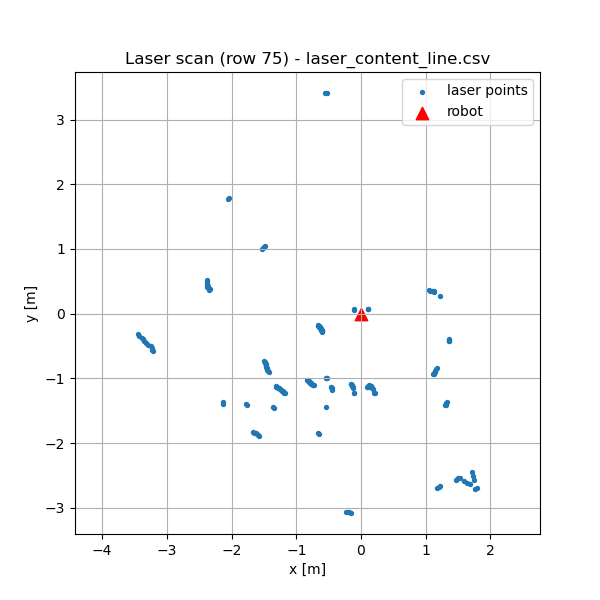

The file beside this chart, header and first rows:
ranges, angle_increment, stamp, 
1.1339999437332153;1.1339999437332153;1.…, 0.008715, 1791576744311534465
1.1360000371932983;1.1319999694824219;1.…, 0.008715, 1791576744446338246
1.1339999437332153;1.1339999437332153;1.…, 0.008715, 1791576744569063881
1.1299999952316284;1.1299999952316284;1.…, 0.008715, 1791576744704324230
1.128000020980835;inf;inf;inf;inf;inf;6.…, 0.008715, 1791576744826795017
inf;inf;inf;inf;inf;inf;inf;inf;inf;inf;…, 0.008715, 1791576744949737612
1.0779999494552612;1.0779999494552612;in…, 0.008715, 1791576745084965092
inf;1.159999966621399;1.159999966621399;…, 0.008715, 1791576745208099333
1.1619999408721924;1.1619999408721924;in…, 0.008715, 1791576745342802152
inf;inf;inf;inf;6.855999946594238;6.8559…, 0.008715, 1791576745465819228
inf;inf;inf;6.840000152587891;6.84000015…, 0.008715, 1791576745601141429
inf;inf;6.863999843597412;6.863999843597…, 0.008715, 1791576745723649678
inf;inf;6.888000011444092;6.888000011444…, 0.008715, 1791576745846595051
inf;inf;inf;6.872000217437744;6.87200021…, 0.008715, 1791576745981538034
inf;inf;6.815999984741211;6.815999984741…, 0.008715, 1791576746104419186
inf;inf;6.751999855041504;6.751999855041…, 0.008715, 1791576746239796348
inf;6.831999778747559;6.831999778747559;…, 0.008715, 1791576746362232357
inf;6.783999919891357;6.783999919891357;…, 0.008715, 1791576746497244951
inf;6.800000190734863;6.800000190734863;…, 0.008715, 1791576746620127788
inf;6.74399995803833;6.74399995803833;in…, 0.008715, 1791576746742873626
inf;6.9039998054504395;6.903999805450439…, 0.008715, 1791576746878035495
inf;7.0320000648498535;7.032000064849853…, 0.008715, 1791576747001139015
6.840000152587891;inf;6.791999816894531;…, 0.008715, 1791576747135955406
inf;inf;inf;inf;inf;inf;inf;inf;5.039999…, 0.008715, 1791576747259066407
6.920000076293945;6.9039998054504395;6.9…, 0.008715, 1791576747394073667
6.920000076293945;6.920000076293945;5.37…, 0.008715, 1791576747516806265
6.920000076293945;6.920000076293945;5.21…, 0.008715, 1791576747651843210
6.935999870300293;6.935999870300293;5.22…, 0.008715, 1791576747774756565
6.863999843597412;inf;inf;inf;5.10400009…, 0.008715, 1791576747897499774
6.935999870300293;5.23199987411499;5.231…, 0.008715, 1791576748032617625
6.895999908447266;5.168000221252441;5.16…, 0.008715, 1791576748155399278
inf;5.239999771118164;5.239999771118164;…, 0.008715, 1791576748290639609
inf;5.239999771118164;5.239999771118164;…, 0.008715, 1791576748413342430
5.343999862670898;5.343999862670898;5.27…, 0.008715, 1791576748548408171
inf;5.392000198364258;5.392000198364258;…, 0.008715, 1791576748671321174
5.3520002365112305;5.3520002365112305;5.…, 0.008715, 1791576748794183400
5.343999862670898;5.343999862670898;5.35…, 0.008715, 1791576748929134661
5.400000095367432;5.360000133514404;5.43…, 0.008715, 1791576749051963295
5.447999954223633;inf;inf;5.151999950408…, 0.008715, 1791576749187368161
5.216000080108643;5.216000080108643;5.15…, 0.008715, 1791576749310030741
inf;inf;inf;inf;inf;inf;inf;inf;inf;5.09…, 0.008715, 1791576749445320108
5.311999797821045;5.168000221252441;5.16…, 0.008715, 1791576749568527478
inf;inf;inf;inf;inf;inf;inf;5.0399999618…, 0.008715, 1791576749703337018
5.239999771118164;inf;inf;inf;inf;inf;in…, 0.008715, 1791576749826191485
5.216000080108643;5.136000156402588;inf;…, 0.008715, 1791576749948695735
inf;inf;inf;inf;inf;5.015999794006348;5.…, 0.008715, 1791576750083943251
inf;inf;inf;inf;4.935999870300293;4.9359…, 0.008715, 1791576750206640997
inf;inf;inf;inf;inf;5.039999961853027;5.…, 0.008715, 1791576750342150640
5.567999839782715;inf;inf;inf;5.01599979…, 0.008715, 1791576750464721333
inf;inf;inf;4.992000102996826;4.99200010…, 0.008715, 1791576750599474596
inf;5.631999969482422;5.631999969482422;…, 0.008715, 1791576750722408543
inf;5.0320000648498535;5.032000064849853…, 0.008715, 1791576750857568597
inf;inf;4.952000141143799;4.952000141143…, 0.008715, 1791576750980430786
4.984000205993652;4.984000205993652;4.98…, 0.008715, 1791576751103443474
4.711999893188477;4.711999893188477;4.80…, 0.008715, 1791576751238650416
5.02400016784668;5.02400016784668;4.9840…, 0.008715, 1791576751361408662
5.0320000648498535;4.992000102996826;4.9…, 0.008715, 1791576751496343682
4.736000061035156;4.895999908447266;4.89…, 0.008715, 1791576751619045521
inf;inf;5.064000129699707;5.064000129699…, 0.008715, 1791576751754163372
4.97599983215332;4.97599983215332;5.0479…, 0.008715, 1791576751876943266
... 91 more rows
